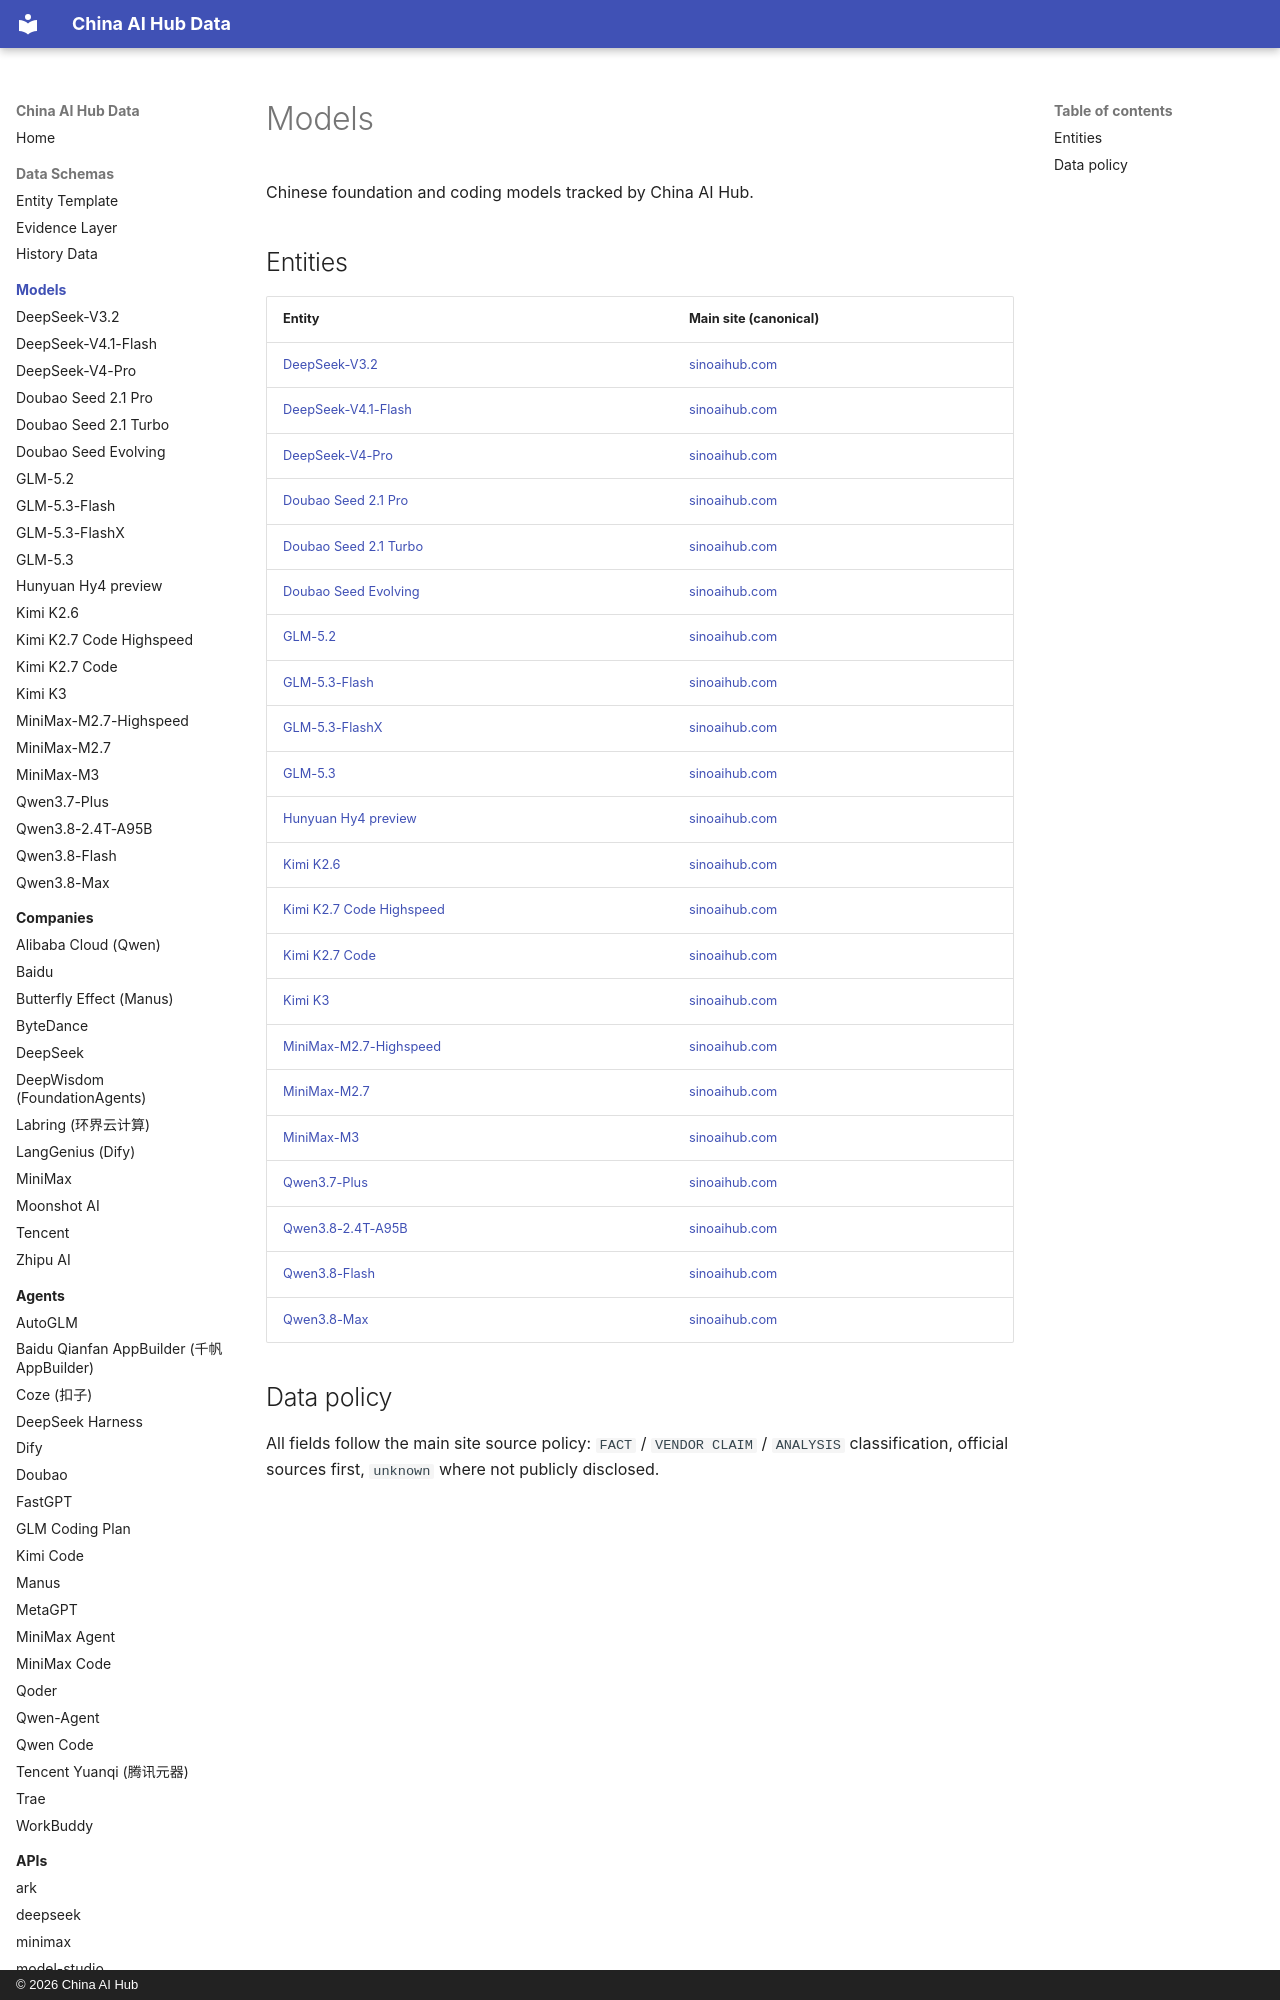

repository: martinxionbiotech-max/china-ai-hub-data · page: models/index.html · generator: mkdocs · copyright: © 2026 China AI Hub

# Models

Chinese foundation and coding models tracked by China AI Hub.

## Entities

| Entity | Main site (canonical) |
|---|---|
| [DeepSeek-V3.2](deepseek-v3-2.md) | [sinoaihub.com](https://sinoaihub.com/models/deepseek-v3-2) |
| [DeepSeek-V4.1-Flash](deepseek-v4-1-flash.md) | [sinoaihub.com](https://sinoaihub.com/models/deepseek-v4-1-flash) |
| [DeepSeek-V4-Pro](deepseek-v4-pro.md) | [sinoaihub.com](https://sinoaihub.com/models/deepseek-v4-pro) |
| [Doubao Seed 2.1 Pro](doubao-seed-2-1-pro.md) | [sinoaihub.com](https://sinoaihub.com/models/doubao-seed-2-1-pro) |
| [Doubao Seed 2.1 Turbo](doubao-seed-2-1-turbo.md) | [sinoaihub.com](https://sinoaihub.com/models/doubao-seed-2-1-turbo) |
| [Doubao Seed Evolving](doubao-seed-evolving.md) | [sinoaihub.com](https://sinoaihub.com/models/doubao-seed-evolving) |
| [GLM-5.2](glm-5.2.md) | [sinoaihub.com](https://sinoaihub.com/models/glm-52) |
| [GLM-5.3-Flash](glm-5.3-flash.md) | [sinoaihub.com](https://sinoaihub.com/models/glm-53-flash) |
| [GLM-5.3-FlashX](glm-5.3-flashx.md) | [sinoaihub.com](https://sinoaihub.com/models/glm-53-flashx) |
| [GLM-5.3](glm-5.3.md) | [sinoaihub.com](https://sinoaihub.com/models/glm-53) |
| [Hunyuan Hy4 preview](hunyuan-hy4-preview.md) | [sinoaihub.com](https://sinoaihub.com/models/hunyuan-hy4-preview) |
| [Kimi K2.6](kimi-k2.6.md) | [sinoaihub.com](https://sinoaihub.com/models/kimi-k26) |
| [Kimi K2.7 Code Highspeed](kimi-k2.7-code-highspeed.md) | [sinoaihub.com](https://sinoaihub.com/models/kimi-k27-code-highspeed) |
| [Kimi K2.7 Code](kimi-k2.7-code.md) | [sinoaihub.com](https://sinoaihub.com/models/kimi-k27-code) |
| [Kimi K3](kimi-k3.md) | [sinoaihub.com](https://sinoaihub.com/models/kimi-k3) |
| [MiniMax-M2.7-Highspeed](minimax-m2.7-highspeed.md) | [sinoaihub.com](https://sinoaihub.com/models/minimax-m27-highspeed) |
| [MiniMax-M
